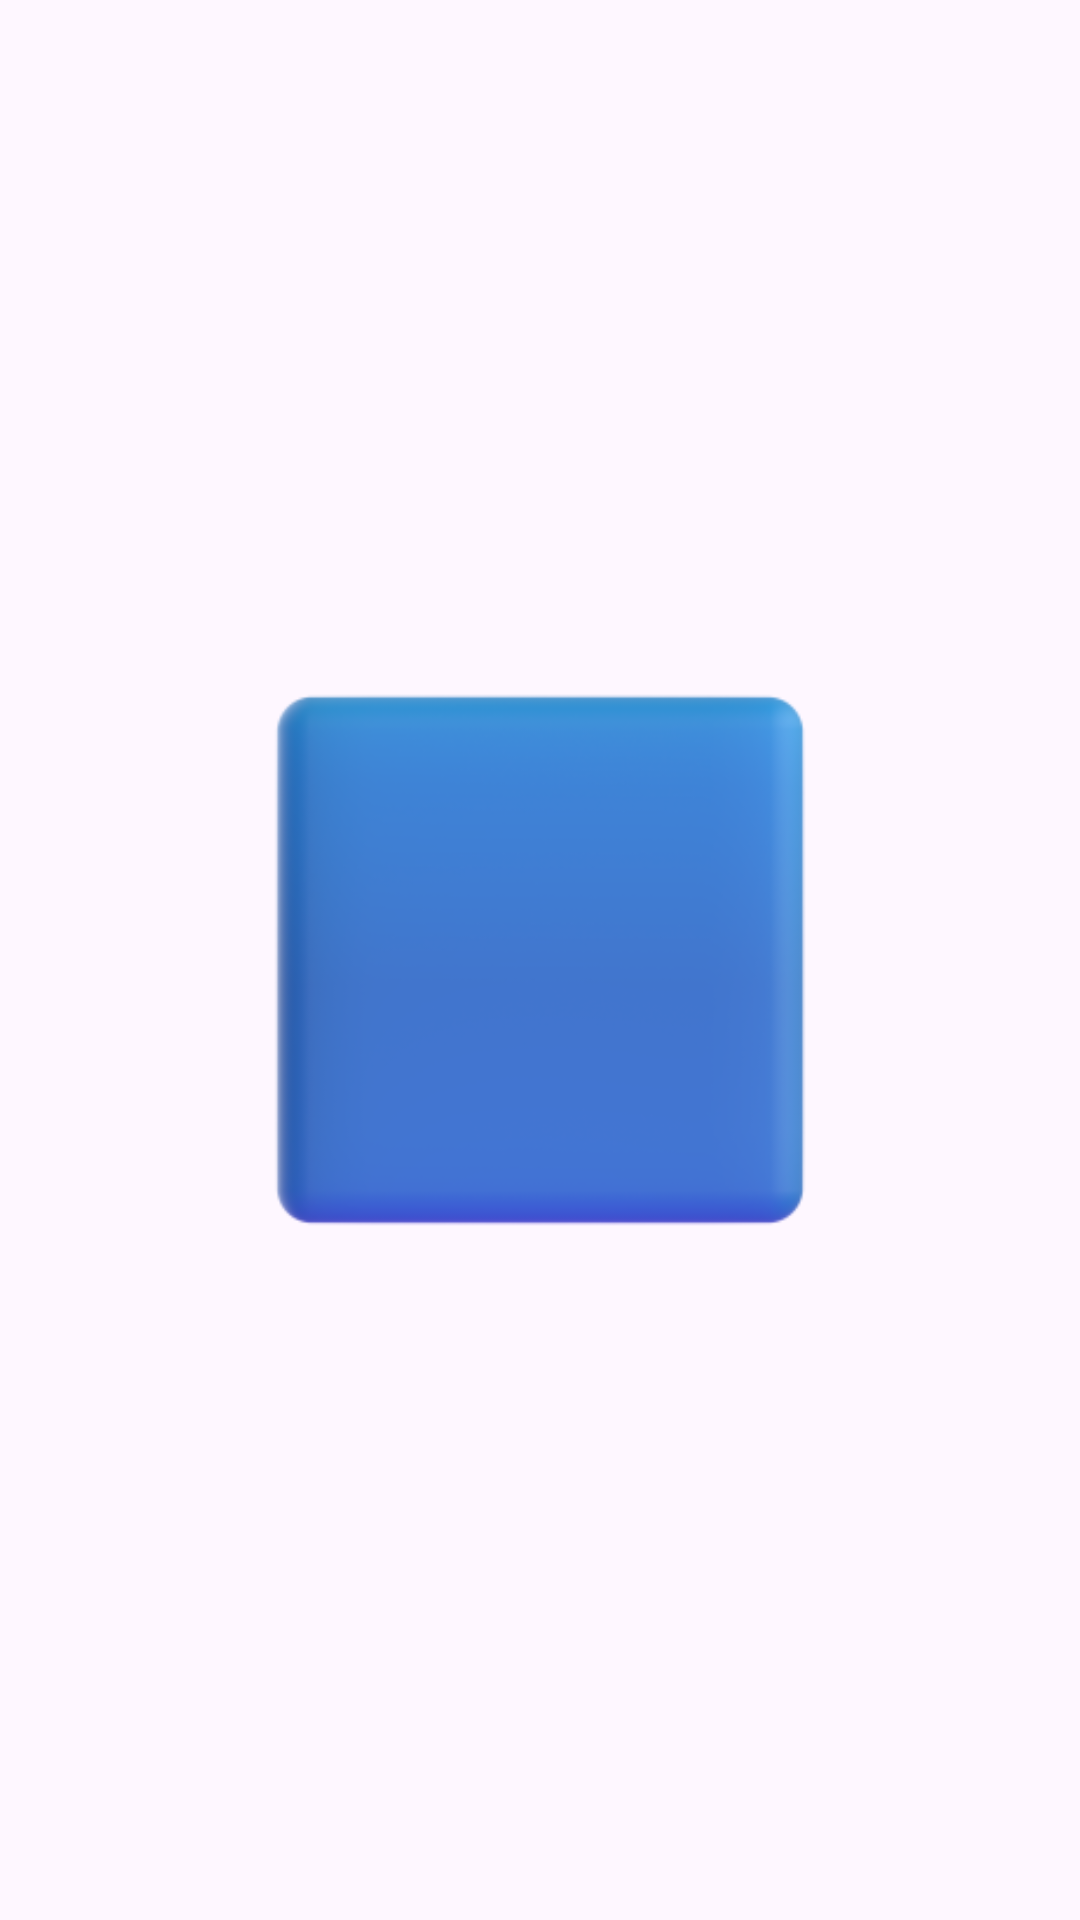

Reconstruct the res/layout file that produces this screen, plus the resources it refers to.
<!-- AndroidManifest.xml: application theme Theme.SimonSays -->
<!-- res/layout/custom_image.xml -->
<?xml version="1.0" encoding="utf-8"?>
<LinearLayout xmlns:android="http://schemas.android.com/apk/res/android"
    android:layout_width="match_parent"
    android:layout_height="wrap_content"
    android:padding="10dp"
    android:gravity="center"
    android:orientation="vertical">

    <ImageView
        android:id="@+id/img"
        android:layout_width="200dp"
        android:layout_height="200dp"
        android:layout_gravity="center"
        android:src="@drawable/blue"
        />

</LinearLayout>
<!-- resources referenced by this layout -->
<resources>
  <!-- drawable blue: png bitmap (drawable, 16954 bytes) -->
  <style name="Theme.SimonSays" parent="Base.Theme.SimonSays" />
  <style name="Base.Theme.SimonSays" parent="Theme.Material3.DayNight.NoActionBar">
          
          
      </style>
</resources>
